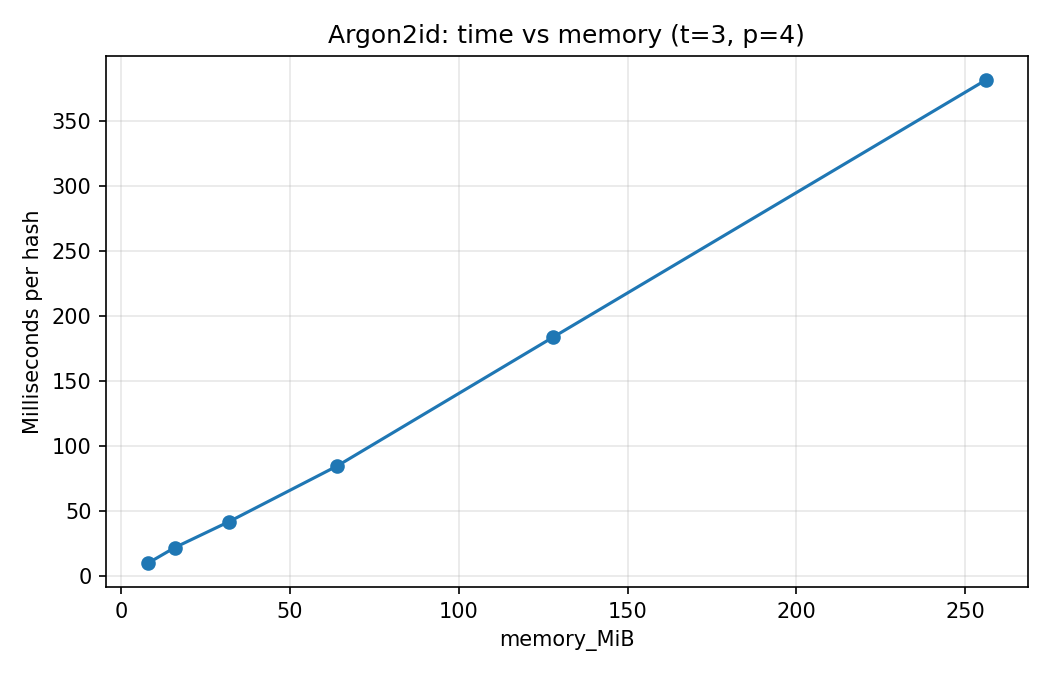

Values plotted in this chart, from the file beside it:
memory_MiB, ms_per_hash
8, 9.948
16, 22.02
32, 41.85
64, 84.61
128, 183.7
256, 381.1
